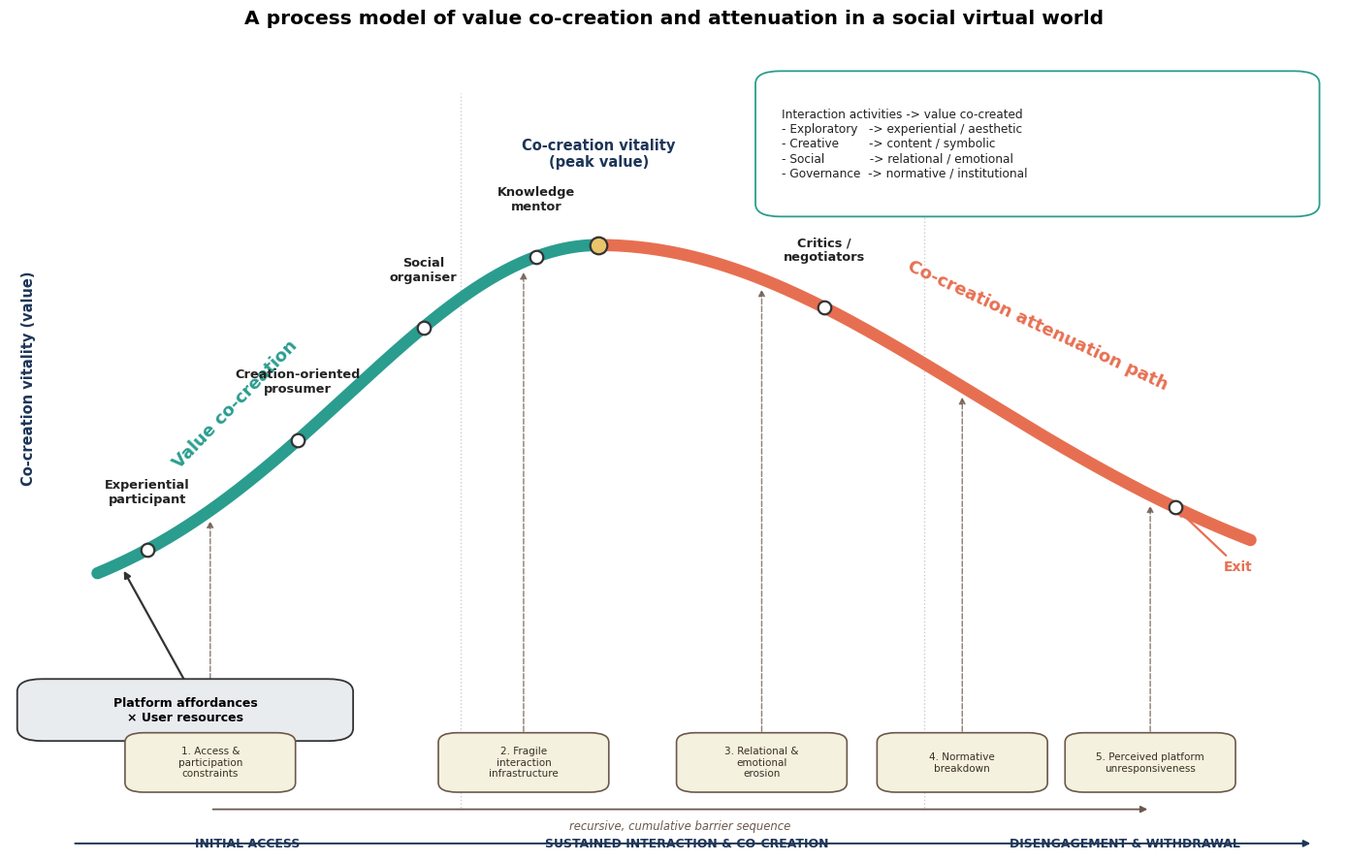

Source code (Python):
import numpy as np
import matplotlib
matplotlib.use("Agg")
import matplotlib.pyplot as plt
from matplotlib.patches import FancyBboxPatch

plt.rcParams["font.family"] = "DejaVu Sans"

fig, ax = plt.subplots(figsize=(14, 9.0), dpi=200)
ax.set_xlim(-3, 103); ax.set_ylim(-20, 108); ax.axis("off")

TEAL="#2a9d8f"; RED="#e76f51"; GOLD="#e9c46a"
BARFILL="#f4f1de"; BARED="#6c584c"; INFILL="#e9ecef"

base, amp, mu, sl, sr = 16.0, 60.0, 44.0, 20.0, 30.0
def curve(x):
    x=np.asarray(x,dtype=float)
    s=np.where(x<=mu, sl, sr)
    return base+amp*np.exp(-((x-mu)**2)/(2*s**2))

for xx in (33,70):
    ax.plot([xx,xx],[-13,100],ls=":",color="#cccccc",lw=1,zorder=1)

xr=np.linspace(4,44,200); xf=np.linspace(44,96,200)
ax.plot(xr,curve(xr),color=TEAL,lw=9,solid_capstyle="round",zorder=3)
ax.plot(xf,curve(xf),color=RED,lw=9,solid_capstyle="round",zorder=3)

ax.text(15,float(curve(15))+3.2,"Value co-creation",color=TEAL,fontsize=13,
        fontweight="bold",rotation=46,ha="center",va="bottom")
ax.text(79,float(curve(79))+6.2,"Co-creation attenuation path",color=RED,fontsize=13,
        fontweight="bold",rotation=-25,ha="center",va="bottom")

roles=[(8,"Experiential\nparticipant"),(20,"Creation-oriented\nprosumer"),
       (30,"Social\norganiser"),(39,"Knowledge\nmentor"),(62,"Critics /\nnegotiators")]
for x,lab in roles:
    y=float(curve(x))
    ax.scatter([x],[y],s=95,color="white",edgecolor="#333",zorder=5,linewidth=1.6)
    ax.text(x,y+7,lab,fontsize=9.3,ha="center",va="bottom",color="#222",fontweight="bold")

ax.scatter([44],[float(curve(44))],s=160,color=GOLD,edgecolor="#333",zorder=6,linewidth=1.6)
ax.text(44,float(curve(44))+12.0,"Co-creation vitality\n(peak value)",fontsize=10.5,
        ha="center",va="bottom",color="#1d3557",fontweight="bold")

ax.scatter([90],[float(curve(90))],s=95,color="white",edgecolor="#333",zorder=5,linewidth=1.6)
ax.annotate("Exit",xy=(90,float(curve(90))),xytext=(95,float(curve(90))-10),fontsize=10,
    fontweight="bold",ha="center",color=RED,
    arrowprops=dict(arrowstyle="-|>",color=RED,lw=1.6))

ib=FancyBboxPatch((-2,-2),26,9,boxstyle="round,pad=0.4,rounding_size=2",
    fc=INFILL,ec="#333",lw=1.3,zorder=4)
ax.add_patch(ib)
ax.text(11,2.5,"Platform affordances\n× User resources",fontsize=9,ha="center",
        va="center",fontweight="bold",zorder=7)
ax.annotate("",xy=(6,float(curve(6))-1),xytext=(11,7),
    arrowprops=dict(arrowstyle="-|>",color="#333",lw=1.6))

leg=("Interaction activities -> value co-created\n"
     "- Exploratory   -> experiential / aesthetic\n"
     "- Creative        -> content / symbolic\n"
     "- Social            -> relational / emotional\n"
     "- Governance  -> normative / institutional")
lb=FancyBboxPatch((57,81),44,22,boxstyle="round,pad=0.5,rounding_size=2",
    fc="white",ec=TEAL,lw=1.3,zorder=4)
ax.add_patch(lb)
ax.text(58.6,92,leg,fontsize=8.7,ha="left",va="center",color="#222",zorder=7)

barriers=[(13,"Access &\nparticipation\nconstraints"),
          (38,"Fragile\ninteraction\ninfrastructure"),
          (57,"Relational &\nemotional\nerosion"),
          (73,"Normative\nbreakdown"),
          (88,"Perceived platform\nunresponsiveness")]
for i,(x,lab) in enumerate(barriers):
    w=13.0
    bb=FancyBboxPatch((x-w/2,-10.2),w,8.8,boxstyle="round,pad=0.3,rounding_size=1.5",
        fc=BARFILL,ec=BARED,lw=1.2,zorder=4)
    ax.add_patch(bb)
    ax.text(x,-5.8,f"{i+1}. "+lab,fontsize=7.5,ha="center",va="center",color="#3a2e26",zorder=7)
    ax.annotate("",xy=(x,float(curve(x))-1.2),xytext=(x,-1.3),
        arrowprops=dict(arrowstyle="-|>",color=BARED,lw=1.05,ls="--",alpha=0.75))

ax.annotate("",xy=(88,-13.2),xytext=(13,-13.2),
    arrowprops=dict(arrowstyle="-|>",color=BARED,lw=1.3))
ax.text(50.5,-15.8,"recursive, cumulative barrier sequence",fontsize=8.4,style="italic",
        color=BARED,va="center",ha="center")

ph=[(16,"INITIAL ACCESS"),(51,"SUSTAINED INTERACTION & CO-CREATION"),
    (86,"DISENGAGEMENT & WITHDRAWAL")]
for x,lab in ph:
    ax.text(x,-18.6,lab,fontsize=9,ha="center",va="center",color="#1d3557",fontweight="bold")
ax.annotate("",xy=(101,-18.6),xytext=(2,-18.6),
    arrowprops=dict(arrowstyle="-|>",color="#1d3557",lw=1.4))

ax.text(-1.5,55,"Co-creation vitality (value)",rotation=90,fontsize=10.5,
        va="center",ha="center",color="#1d3557",fontweight="bold")

ax.set_title("A process model of value co-creation and attenuation in a social virtual world",
             fontsize=14.5,fontweight="bold",pad=14)

plt.tight_layout()
fig.savefig("figure_process_model.png",dpi=200,bbox_inches="tight",facecolor="white")
print("saved")
